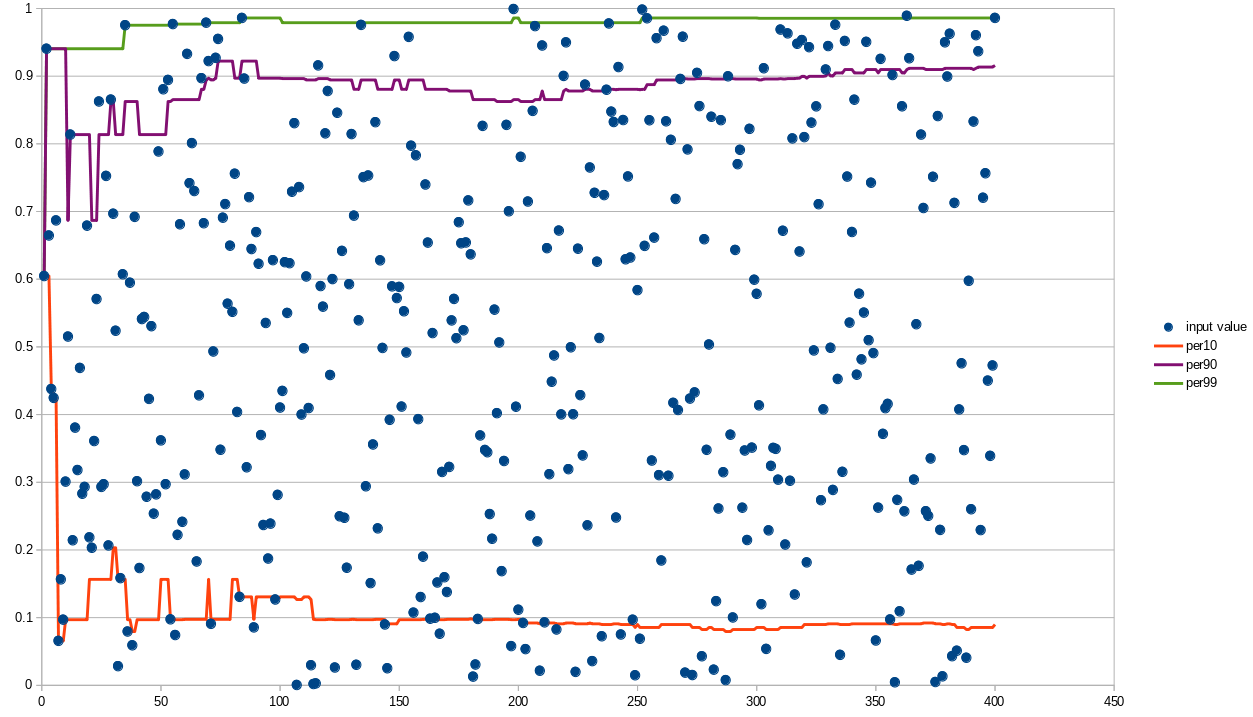

The data file committed next to this chart (first rows):
1	0.6046602879796196	0.6046602879796196	0.6046602879796196	0.6046602879796196
2	0.9405	0.6047	0.9405	0.9405
3	0.6646	0.6047	0.9405	0.9405
4	0.4377	0.4377	0.9405	0.9405
5	0.4246	0.4246	0.9405	0.9405
6	0.6868	0.4246	0.9405	0.9405
7	0.06564	0.06564	0.9405	0.9405
8	0.1565	0.06564	0.9405	0.9405
9	0.09697	0.06564	0.9405	0.9405
10	0.3009	0.09697	0.9405	0.9405
11	0.5152	0.09697	0.6868	0.9405
12	0.8136	0.09697	0.8136	0.9405
13	0.2143	0.09697	0.8136	0.9405
14	0.3807	0.09697	0.8136	0.9405
15	0.3181	0.09697	0.8136	0.9405
16	0.4689	0.09697	0.8136	0.9405
17	0.283	0.09697	0.8136	0.9405
18	0.2931	0.09697	0.8136	0.9405
19	0.6791	0.09697	0.8136	0.9405
20	0.2186	0.1565	0.8136	0.9405
21	0.2032	0.1565	0.6868	0.9405
22	0.3609	0.1565	0.6868	0.9405
23	0.5707	0.1565	0.6868	0.9405
24	0.8625	0.1565	0.8136	0.9405
25	0.2931	0.1565	0.8136	0.9405
26	0.2971	0.1565	0.8136	0.9405
27	0.7526	0.1565	0.8136	0.9405
28	0.2066	0.1565	0.8136	0.9405
29	0.8653	0.1565	0.8625	0.9405
30	0.6967	0.2032	0.8625	0.9405
31	0.5238	0.2032	0.8136	0.9405
32	0.0283	0.1565	0.8136	0.9405
33	0.1583	0.1565	0.8136	0.9405
34	0.6073	0.1565	0.8136	0.9405
35	0.9752	0.1565	0.8625	0.9752
36	0.07945	0.09697	0.8625	0.9752
37	0.5948	0.09697	0.8625	0.9752
38	0.05912	0.07945	0.8625	0.9752
39	0.692	0.07945	0.8625	0.9752
40	0.3015	0.09697	0.8625	0.9752
41	0.1733	0.09697	0.8136	0.9752
42	0.5411	0.09697	0.8136	0.9752
43	0.5442	0.09697	0.8136	0.9752
44	0.2785	0.09697	0.8136	0.9752
45	0.4232	0.09697	0.8136	0.9752
46	0.5306	0.09697	0.8136	0.9752
47	0.2535	0.09697	0.8136	0.9752
48	0.2821	0.09697	0.8136	0.9752
49	0.7886	0.09697	0.8136	0.9752
50	0.3618	0.1565	0.8136	0.9752
51	0.8805	0.1565	0.8136	0.9752
52	0.2971	0.1565	0.8136	0.9752
53	0.8944	0.1565	0.8625	0.9752
54	0.09745	0.09745	0.8625	0.9752
55	0.9769	0.09745	0.8653	0.9769
56	0.07429	0.09697	0.8653	0.9769
57	0.2223	0.09697	0.8653	0.9769
58	0.6811	0.09697	0.8653	0.9769
59	0.2415	0.09697	0.8653	0.9769
60	0.3115	0.09745	0.8653	0.9769
61	0.9328	0.09745	0.8653	0.9769
... 339 more rows
